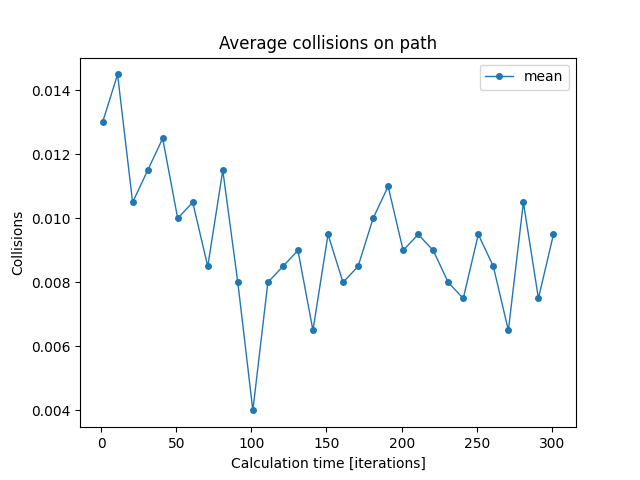

Source data for this figure (header and first rows):
iterations; min; mean; max
1; 0.0; 0.013; 0.03
11; 0.0; 0.0145; 0.03
21; 0.0; 0.0105; 0.03
31; 0.0; 0.0115; 0.03
41; 0.0; 0.0125; 0.04
51; 0.0; 0.01; 0.03
61; 0.0; 0.0105; 0.03
71; 0.0; 0.0085; 0.03
81; 0.0; 0.0115; 0.03
91; 0.0; 0.008; 0.03
101; 0.0; 0.004; 0.02
111; 0.0; 0.008; 0.03
121; 0.0; 0.0085; 0.04
131; 0.0; 0.009; 0.02
141; 0.0; 0.0065; 0.04
151; 0.0; 0.0095; 0.02
161; 0.0; 0.008; 0.03
171; 0.0; 0.0085; 0.04
181; 0.0; 0.01; 0.02
191; 0.0; 0.011; 0.03
201; 0.0; 0.009; 0.03
211; 0.0; 0.0095; 0.03
221; 0.0; 0.009; 0.02
231; 0.0; 0.008; 0.03
241; 0.0; 0.0075; 0.03
251; 0.0; 0.0095; 0.03
261; 0.0; 0.0085; 0.02
271; 0.0; 0.0065; 0.03
281; 0.0; 0.0105; 0.02
291; 0.0; 0.0075; 0.02
301; 0.0; 0.0095; 0.03
